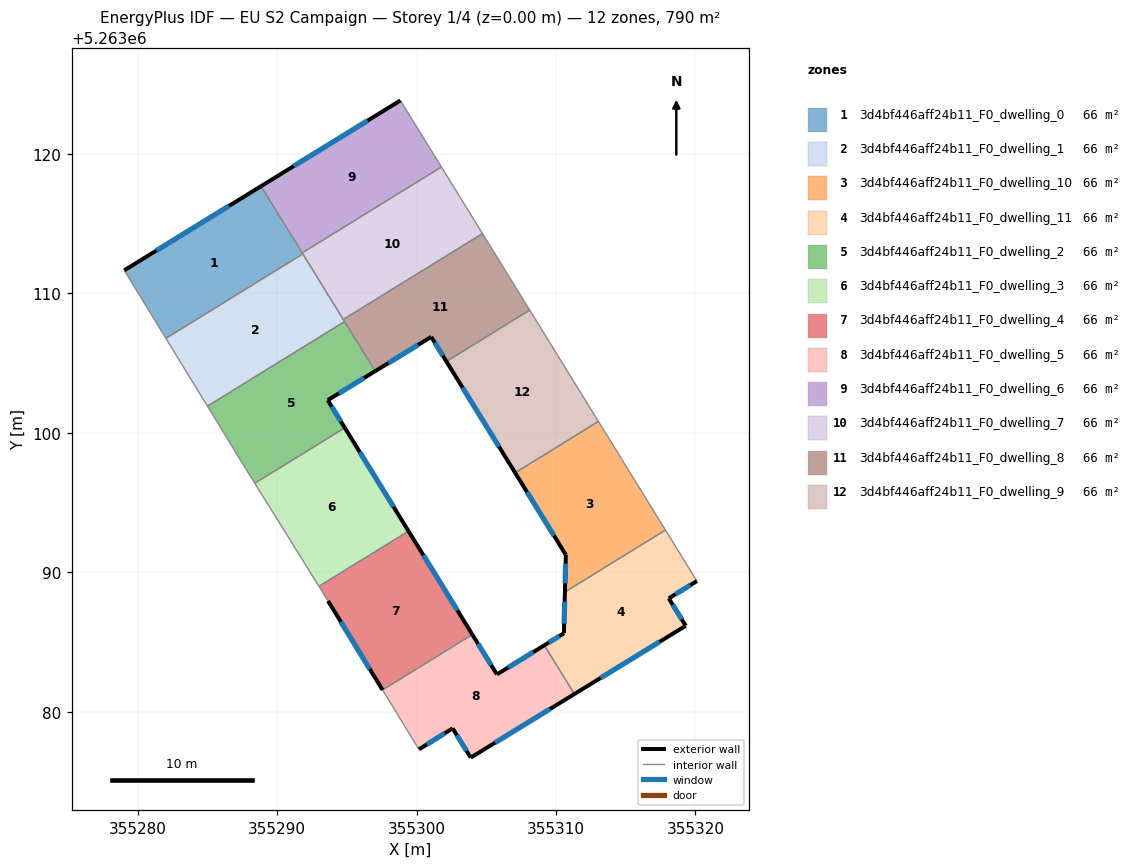
=== STOREY PLAN SPEC (per zone: floor XY polygon, exterior-wall plan segments, windows/doors) ===
zone 1: 3d4bf446aff24b11_F0_dwelling_0  (65.9 m²)
  floor: (355288.84, 5263117.70) (355291.83, 5263112.84) (355282.01, 5263106.78) (355279.03, 5263111.66)
  exterior wall: (355288.84, 5263117.70) – (355279.03, 5263111.66)  [11.5 m]
    window: (355286.53, 5263116.28) – (355281.33, 5263113.08)  [9.7 m²]
  interior walls: 4
zone 2: 3d4bf446aff24b11_F0_dwelling_1  (65.9 m²)
  floor: (355291.83, 5263112.84) (355294.83, 5263107.99) (355284.99, 5263101.92) (355282.01, 5263106.78)
  interior walls: 5
zone 3: 3d4bf446aff24b11_F0_dwelling_10  (65.9 m²)
  floor: (355313.04, 5263100.82) (355317.85, 5263093.03) (355310.64, 5263088.58) (355310.70, 5263091.25) (355307.07, 5263097.14)
  exterior wall: (355310.70, 5263091.25) – (355310.64, 5263088.58)  [2.7 m]
    window: (355310.69, 5263090.62) – (355310.65, 5263089.21)  [2.3 m²]
  exterior wall: (355307.07, 5263097.14) – (355310.70, 5263091.25)  [6.9 m]
    window: (355307.92, 5263095.75) – (355309.85, 5263092.63)  [5.8 m²]
  interior walls: 3
zone 4: 3d4bf446aff24b11_F0_dwelling_11  (65.9 m²)
  floor: (355317.85, 5263093.03) (355320.10, 5263089.37) (355318.08, 5263088.13) (355319.30, 5263086.17) (355311.31, 5263081.27) (355309.16, 5263084.76) (355310.56, 5263085.62) (355310.64, 5263088.58)
  exterior wall: (355310.56, 5263085.62) – (355309.16, 5263084.76)  [1.6 m]
    window: (355310.23, 5263085.42) – (355309.49, 5263084.96)  [1.4 m²]
  exterior wall: (355310.64, 5263088.58) – (355310.56, 5263085.62)  [3.0 m]
    window: (355310.62, 5263087.89) – (355310.58, 5263086.32)  [2.5 m²]
  exterior wall: (355318.08, 5263088.13) – (355320.10, 5263089.37)  [2.4 m]
    window: (355318.56, 5263088.42) – (355319.63, 5263089.08)  [2.0 m²]
  exterior wall: (355319.30, 5263086.17) – (355318.08, 5263088.13)  [2.3 m]
    window: (355319.02, 5263086.63) – (355318.37, 5263087.67)  [2.0 m²]
  exterior wall: (355311.31, 5263081.27) – (355319.30, 5263086.17)  [9.4 m]
    window: (355313.19, 5263082.42) – (355317.43, 5263085.01)  [7.9 m²]
  interior walls: 3
zone 5: 3d4bf446aff24b11_F0_dwelling_2  (65.9 m²)
  floor: (355294.83, 5263107.99) (355297.02, 5263104.43) (355293.62, 5263102.35) (355294.84, 5263100.37) (355288.39, 5263096.38) (355287.74, 5263097.42) (355284.99, 5263101.92)
  exterior wall: (355293.62, 5263102.35) – (355297.02, 5263104.43)  [4.0 m]
    window: (355294.42, 5263102.83) – (355296.23, 5263103.94)  [3.4 m²]
  exterior wall: (355294.84, 5263100.37) – (355293.62, 5263102.35)  [2.3 m]
    window: (355294.56, 5263100.83) – (355293.91, 5263101.88)  [2.0 m²]
  interior walls: 5
zone 6: 3d4bf446aff24b11_F0_dwelling_3  (65.9 m²)
  floor: (355294.84, 5263100.37) (355299.42, 5263092.96) (355292.99, 5263088.99) (355288.39, 5263096.38)
  exterior wall: (355299.42, 5263092.96) – (355294.84, 5263100.37)  [8.7 m]
    window: (355298.34, 5263094.70) – (355295.92, 5263098.63)  [7.3 m²]
  interior walls: 3
zone 7: 3d4bf446aff24b11_F0_dwelling_4  (65.9 m²)
  floor: (355299.42, 5263092.96) (355303.99, 5263085.53) (355297.55, 5263081.56) (355293.64, 5263087.95) (355292.99, 5263088.99)
  exterior wall: (355303.99, 5263085.53) – (355299.42, 5263092.96)  [8.7 m]
    window: (355302.92, 5263087.28) – (355300.49, 5263091.21)  [7.4 m²]
  exterior wall: (355293.64, 5263087.95) – (355297.55, 5263081.56)  [7.5 m]
    window: (355294.56, 5263086.45) – (355296.64, 5263083.06)  [6.3 m²]
  interior walls: 3
zone 8: 3d4bf446aff24b11_F0_dwelling_5  (65.9 m²)
  floor: (355309.16, 5263084.76) (355311.31, 5263081.27) (355303.88, 5263076.71) (355302.58, 5263078.81) (355300.16, 5263077.30) (355297.55, 5263081.56) (355303.99, 5263085.53) (355305.76, 5263082.67)
  exterior wall: (355305.76, 5263082.67) – (355303.99, 5263085.53)  [3.4 m]
    window: (355305.34, 5263083.35) – (355304.41, 5263084.86)  [2.8 m²]
  exterior wall: (355309.16, 5263084.76) – (355305.76, 5263082.67)  [4.0 m]
    window: (355308.36, 5263084.27) – (355306.56, 5263083.17)  [3.4 m²]
  exterior wall: (355303.88, 5263076.71) – (355311.31, 5263081.27)  [8.7 m]
    window: (355305.62, 5263077.78) – (355309.57, 5263080.20)  [7.4 m²]
  exterior wall: (355302.58, 5263078.81) – (355303.88, 5263076.71)  [2.5 m]
    window: (355302.88, 5263078.31) – (355303.57, 5263077.20)  [2.1 m²]
  exterior wall: (355300.16, 5263077.30) – (355302.58, 5263078.81)  [2.8 m]
    window: (355300.73, 5263077.65) – (355302.01, 5263078.45)  [2.4 m²]
  interior walls: 3
zone 9: 3d4bf446aff24b11_F0_dwelling_6  (65.9 m²)
  floor: (355298.83, 5263123.84) (355301.78, 5263119.07) (355291.79, 5263112.91) (355288.84, 5263117.70)
  exterior wall: (355298.83, 5263123.84) – (355288.84, 5263117.70)  [11.7 m]
    window: (355296.49, 5263122.40) – (355291.19, 5263119.14)  [9.9 m²]
  interior walls: 3
zone 10: 3d4bf446aff24b11_F0_dwelling_7  (65.9 m²)
  floor: (355301.78, 5263119.07) (355304.72, 5263114.30) (355294.74, 5263108.14) (355291.79, 5263112.91)
  interior walls: 5
zone 11: 3d4bf446aff24b11_F0_dwelling_8  (65.9 m²)
  floor: (355304.72, 5263114.30) (355308.11, 5263108.81) (355302.14, 5263105.12) (355301.04, 5263106.89) (355297.02, 5263104.43) (355294.74, 5263108.14)
  exterior wall: (355301.04, 5263106.89) – (355302.14, 5263105.12)  [2.1 m]
    window: (355301.30, 5263106.47) – (355301.88, 5263105.54)  [1.8 m²]
  exterior wall: (355297.02, 5263104.43) – (355301.04, 5263106.89)  [4.7 m]
    window: (355297.97, 5263105.01) – (355300.10, 5263106.31)  [4.0 m²]
  interior walls: 5
zone 12: 3d4bf446aff24b11_F0_dwelling_9  (65.9 m²)
  floor: (355308.11, 5263108.81) (355313.04, 5263100.82) (355307.07, 5263097.14) (355302.14, 5263105.12)
  exterior wall: (355302.14, 5263105.12) – (355307.07, 5263097.14)  [9.4 m]
    window: (355303.29, 5263103.25) – (355305.91, 5263099.01)  [7.9 m²]
  interior walls: 3

=== DERIVED (storey summary) ===
Building: EU S2 Campaign
Storey: 1 of 4  (floor level z = 0.00 m)
Storey gross floor area: 790.5 m²
Zones on this storey: 12
  - 3d4bf446aff24b11_F0_dwelling_0: floor 65.9 m²; exterior wall 11.5 m (34.6 m²); 1 window(s) 9.7 m²; WWR 28.1%
  - 3d4bf446aff24b11_F0_dwelling_1: floor 65.9 m²
  - 3d4bf446aff24b11_F0_dwelling_10: floor 65.9 m²; exterior wall 9.6 m (28.8 m²); 2 window(s) 8.1 m²; WWR 28.1%
  - 3d4bf446aff24b11_F0_dwelling_11: floor 65.9 m²; exterior wall 18.7 m (56.0 m²); 5 window(s) 15.7 m²; WWR 28.1%
  - 3d4bf446aff24b11_F0_dwelling_2: floor 65.9 m²; exterior wall 6.3 m (18.9 m²); 2 window(s) 5.3 m²; WWR 28.1%
  - 3d4bf446aff24b11_F0_dwelling_3: floor 65.9 m²; exterior wall 8.7 m (26.1 m²); 1 window(s) 7.3 m²; WWR 28.1%
  - 3d4bf446aff24b11_F0_dwelling_4: floor 65.9 m²; exterior wall 16.2 m (48.6 m²); 2 window(s) 13.7 m²; WWR 28.1%
  - 3d4bf446aff24b11_F0_dwelling_5: floor 65.9 m²; exterior wall 21.4 m (64.2 m²); 5 window(s) 18.0 m²; WWR 28.1%
  - 3d4bf446aff24b11_F0_dwelling_6: floor 65.9 m²; exterior wall 11.7 m (35.2 m²); 1 window(s) 9.9 m²; WWR 28.1%
  - 3d4bf446aff24b11_F0_dwelling_7: floor 65.9 m²
  - 3d4bf446aff24b11_F0_dwelling_8: floor 65.9 m²; exterior wall 6.8 m (20.4 m²); 2 window(s) 5.7 m²; WWR 28.1%
  - 3d4bf446aff24b11_F0_dwelling_9: floor 65.9 m²; exterior wall 9.4 m (28.2 m²); 1 window(s) 7.9 m²; WWR 28.1%
Zone adjacency (shared interzone walls):
  - 3d4bf446aff24b11_F0_dwelling_0 ↔ 3d4bf446aff24b11_F0_dwelling_1
  - 3d4bf446aff24b11_F0_dwelling_0 ↔ 3d4bf446aff24b11_F0_dwelling_6
  - 3d4bf446aff24b11_F0_dwelling_0 ↔ 3d4bf446aff24b11_F0_dwelling_7
  - 3d4bf446aff24b11_F0_dwelling_1 ↔ 3d4bf446aff24b11_F0_dwelling_2
  - 3d4bf446aff24b11_F0_dwelling_1 ↔ 3d4bf446aff24b11_F0_dwelling_7
  - 3d4bf446aff24b11_F0_dwelling_1 ↔ 3d4bf446aff24b11_F0_dwelling_8
  - 3d4bf446aff24b11_F0_dwelling_10 ↔ 3d4bf446aff24b11_F0_dwelling_11
  - 3d4bf446aff24b11_F0_dwelling_10 ↔ 3d4bf446aff24b11_F0_dwelling_9
  - 3d4bf446aff24b11_F0_dwelling_11 ↔ 3d4bf446aff24b11_F0_dwelling_5
  - 3d4bf446aff24b11_F0_dwelling_2 ↔ 3d4bf446aff24b11_F0_dwelling_3
  - 3d4bf446aff24b11_F0_dwelling_2 ↔ 3d4bf446aff24b11_F0_dwelling_8
  - 3d4bf446aff24b11_F0_dwelling_3 ↔ 3d4bf446aff24b11_F0_dwelling_4
  - 3d4bf446aff24b11_F0_dwelling_4 ↔ 3d4bf446aff24b11_F0_dwelling_5
  - 3d4bf446aff24b11_F0_dwelling_6 ↔ 3d4bf446aff24b11_F0_dwelling_7
  - 3d4bf446aff24b11_F0_dwelling_7 ↔ 3d4bf446aff24b11_F0_dwelling_8
  - 3d4bf446aff24b11_F0_dwelling_8 ↔ 3d4bf446aff24b11_F0_dwelling_9